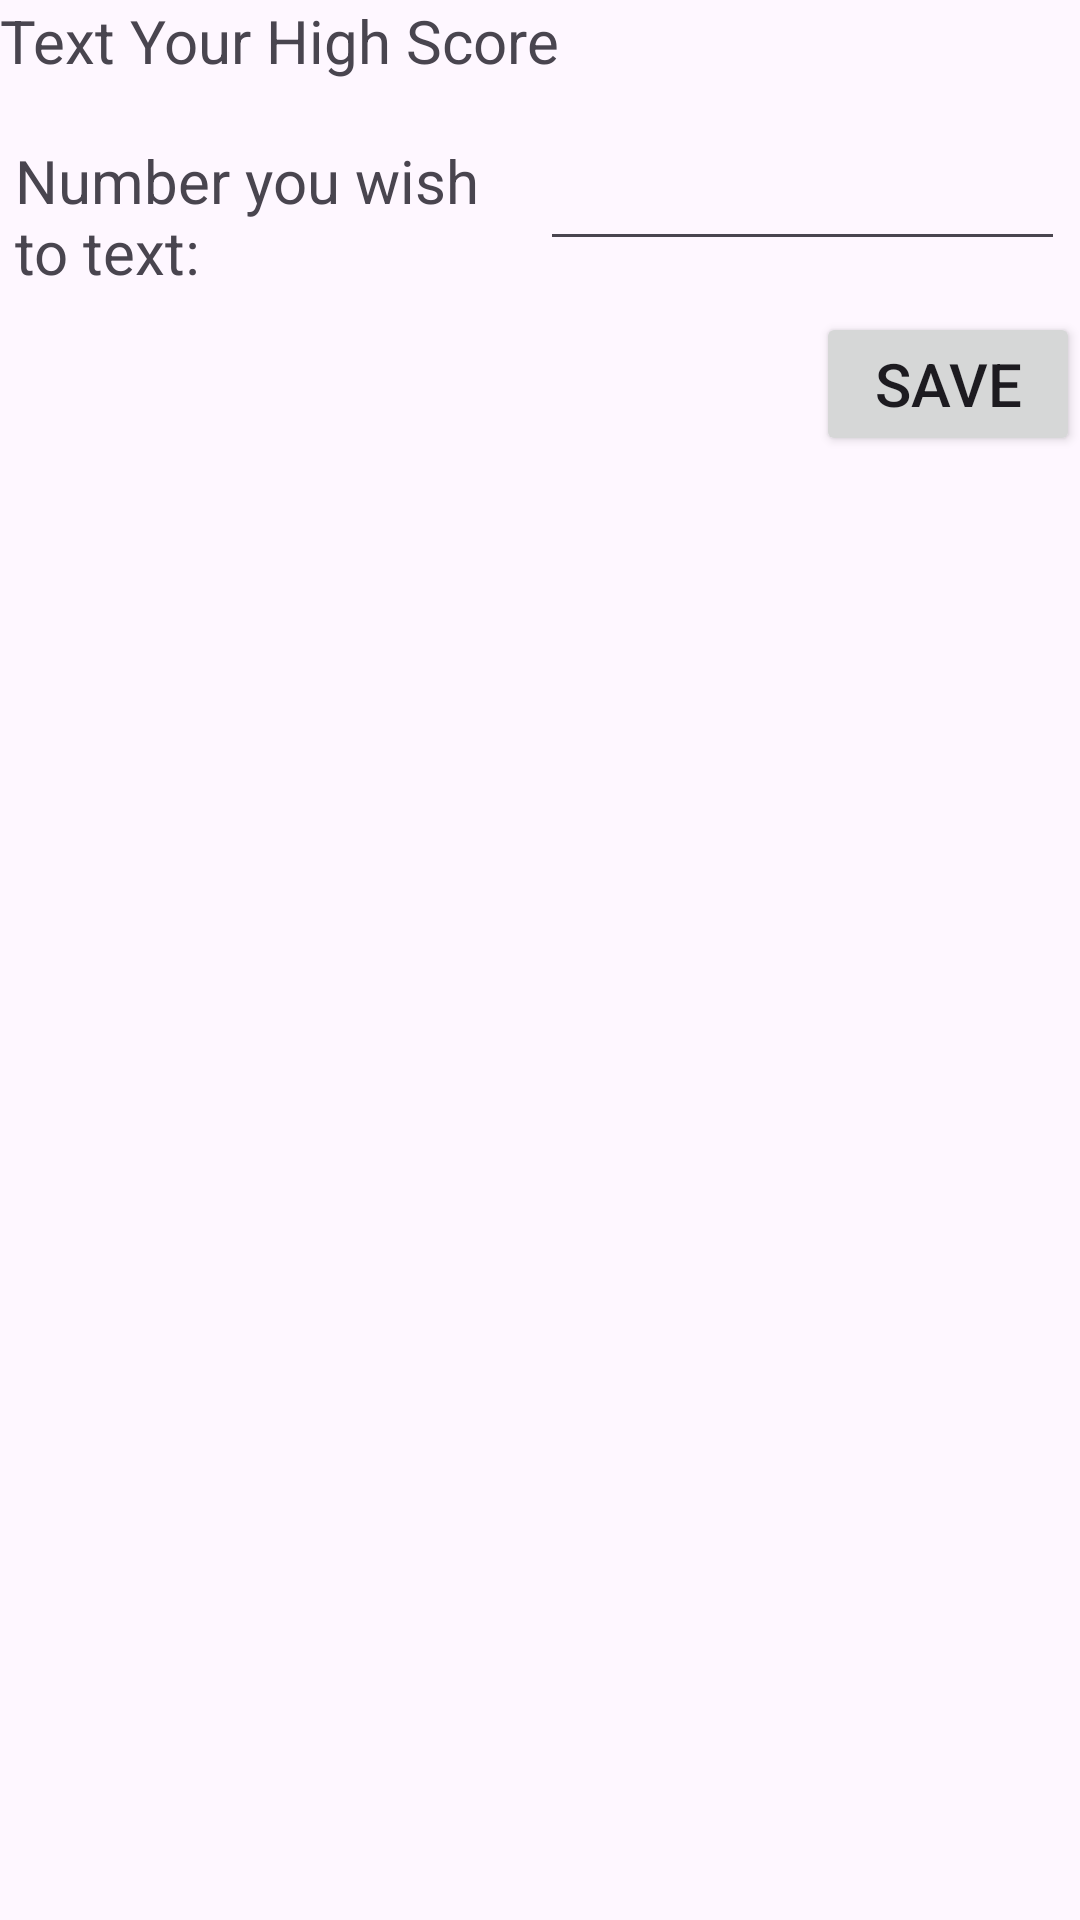

Reconstruct the res/layout file that produces this screen, plus the resources it refers to.
<!-- AndroidManifest.xml: application theme Theme.CS3270A6_TylerEarl -->
<!-- res/layout/fragment_text_score.xml -->
<?xml version="1.0" encoding="utf-8"?>
<LinearLayout xmlns:android="http://schemas.android.com/apk/res/android"
    xmlns:tools="http://schemas.android.com/tools"
    android:layout_width="match_parent"
    android:layout_height="match_parent"
    android:orientation="vertical"
    tools:context=".TextScoreFragment">


    <TextView
        android:layout_width="match_parent"
        android:layout_height="wrap_content"
        android:textSize="20sp"
        android:text="Text Your High Score" />

    <LinearLayout
        android:layout_width="match_parent"
        android:layout_height="67dp"
        android:layout_margin="5dp"
        android:orientation="horizontal">

        <TextView
            android:layout_width="0dp"
            android:layout_height="wrap_content"
            android:layout_weight="1"
            android:text="Number you wish to text: "
            android:textSize="20sp">

        </TextView>

        <EditText
            android:id="@+id/textPhoneNumber"
            android:layout_width="0dp"
            android:layout_height="55dp"
            android:layout_weight="1"
            android:inputType="number"></EditText>
    </LinearLayout>

    <Button
        android:layout_width="wrap_content"
        android:layout_height="wrap_content"
        android:text="Save"
        android:id="@+id/btnSendText"
        android:textSize="20sp"
        android:layout_gravity="right"
        ></Button>

</LinearLayout>
<!-- resources referenced by this layout -->
<resources>
  <style name="Theme.CS3270A6_TylerEarl" parent="Base.Theme.CS3270A6_TylerEarl" />
  <style name="Base.Theme.CS3270A6_TylerEarl" parent="Theme.Material3.DayNight.NoActionBar">
          
          
  
  
      </style>
</resources>
